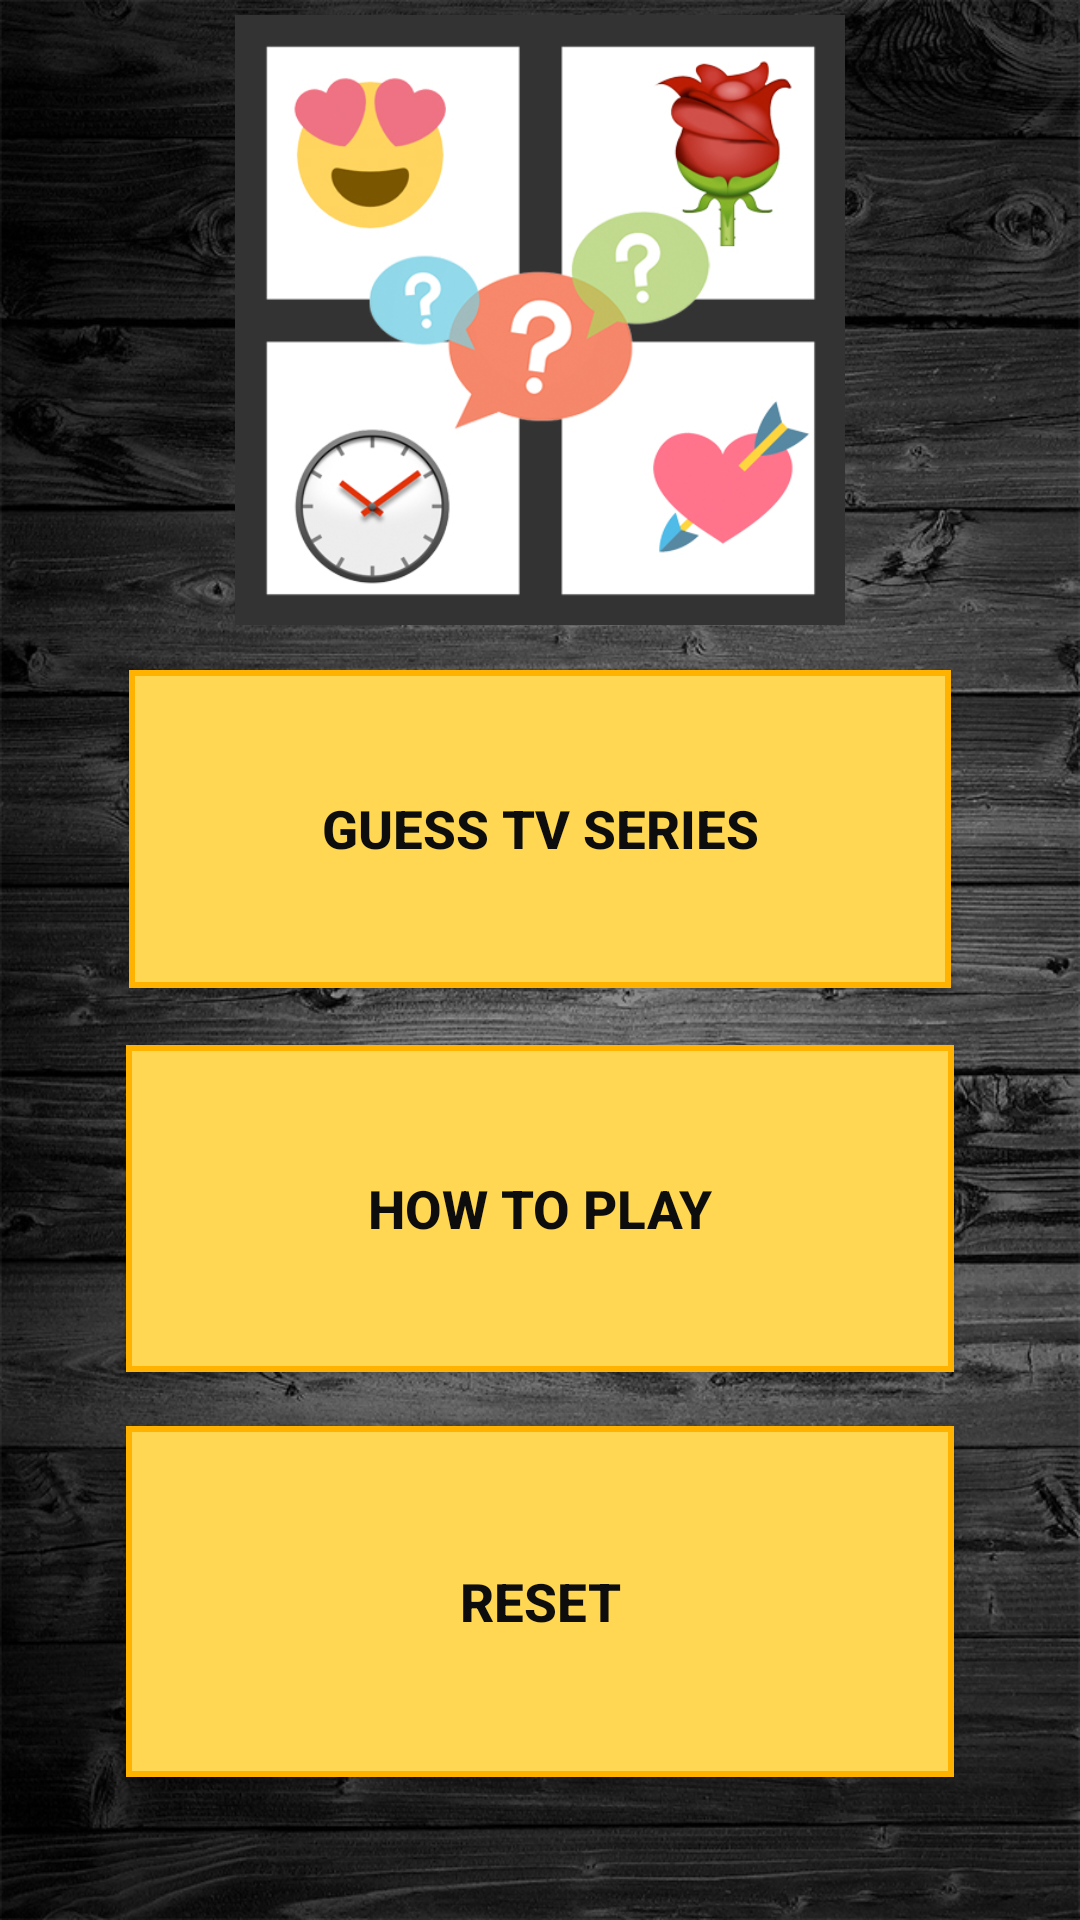

Here is an Android app screen rendered from its layout file. Give the layout XML and the strings, colors and styles it references.
<!-- AndroidManifest.xml: application theme Base.Theme.AppCompat.Light -->
<!-- res/layout/giris.xml -->
<RelativeLayout xmlns:android="http://schemas.android.com/apk/res/android"
    xmlns:tools="http://schemas.android.com/tools"
    android:layout_width="fill_parent"
    android:layout_height="fill_parent"
    android:background="@drawable/backmenu">

    <LinearLayout
        android:layout_width="fill_parent"
        android:layout_height="fill_parent"
        android:orientation="vertical"
        tools:ignore="UselessParent">

        <ImageView
            android:id="@+id/imageView1"
            android:layout_width="fill_parent"
            android:layout_height="fill_parent"
            android:layout_margin="5dp"
            android:layout_weight="2"
            android:src="@drawable/aa"
            android:contentDescription="@string/todo" />

        <LinearLayout
            android:layout_width="fill_parent"
            android:layout_height="fill_parent"
            android:layout_marginLeft="33dp"
            android:layout_marginRight="33dp"
            android:layout_weight="1"
            android:orientation="vertical">

            <Button
                android:id="@+id/img_play"
                android:layout_width="fill_parent"
                android:layout_height="109dp"
                android:layout_margin="10dp"
                android:layout_weight="1"
                android:background="@drawable/imageview_point"
                android:padding="7dp"
                android:text="@string/guess_emoji_movie"

                android:textAllCaps="false"
                android:textColor="@color/black"
                android:textSize="@dimen/value17bucuk"
                android:textStyle="bold"
                tools:ignore="NestedWeights,SpUsage" />

            <Button
                android:id="@+id/btn_aciklama"
                android:layout_width="fill_parent"
                android:layout_height="112dp"
                android:layout_margin="9dp"
                android:layout_weight="1"
                android:background="@drawable/imageview_point"
                android:padding="7dp"
                android:text="@string/how_to_play"

                android:textColor="@color/black"
                android:textSize="@dimen/value17bucuk"
                android:textStyle="bold"
                tools:ignore="SpUsage" />

            <Button
                android:id="@+id/btn_reset"
                android:layout_width="fill_parent"
                android:layout_height="120dp"
                android:layout_margin="9dp"
                android:layout_weight="1"
                android:background="@drawable/imageview_point"
                android:padding="7dp"
                android:text="RESET"

                android:textColor="@color/black"
                android:textSize="@dimen/value17bucuk"
                android:textStyle="bold"
                tools:ignore="HardcodedText,SpUsage" />

            <Button
                android:id="@+id/btn_howto"
                android:layout_width="wrap_content"
                android:layout_height="24dp"
                android:layout_margin="9dp"
                android:layout_weight="1"
                android:background="@drawable/imageview_point"
                android:padding="7dp"
                android:text="@string/rate"

                android:textColor="@color/black"
                android:textSize="@dimen/value17bucuk"
                android:textStyle="bold"
                android:visibility="invisible"
                tools:ignore="SpUsage" />


        </LinearLayout>

    </LinearLayout>
</RelativeLayout>
<!-- resources referenced by this layout -->
<resources>
  <color name="black">#0d0d0d</color>
  <dimen name="value17bucuk">17.5dp</dimen>
  <!-- drawable aa: jpg bitmap (drawable-xhdpi, 106156 bytes) -->
  <!-- drawable backmenu: jpg bitmap (drawable-xhdpi, 511465 bytes) -->
  <!-- drawable imageview_point (drawable-xhdpi) -->
  <?xml version="1.0" encoding="utf-8"?>
  <selector xmlns:android="http://schemas.android.com/apk/res/android" >
      <item android:state_pressed="true" >
          <shape android:shape="rectangle"  >
              <corners android:radius="0dip" />
              <stroke android:width="2dip" android:color="#FFB200" />
              <gradient  android:angle="-90"  android:startColor="#FFD752" android:endColor="#FFD752"  />
          </shape>
      </item>
      <item android:state_focused="true">
          <shape android:shape="rectangle"  >
              <corners android:radius="0dip" />
              <stroke android:width="2dip" android:color="#FFB200" />
              <solid  android:color="#FFD752"/>
          </shape>
      </item>
      <item >
          <shape android:shape="rectangle"  >
              <corners android:radius="0dip" />
              <stroke android:width="2dip" android:color="#FFB200" />
              <gradient  android:angle="-90"  android:startColor="#FFD752" android:endColor="#FFD752" />
          </shape>
      </item>
  </selector>
  <string name="guess_emoji_movie">GUESS TV SERIES</string>
  <string name="how_to_play">HOW TO PLAY</string>
  <string name="rate">RATE</string>
  <string name="todo">TODO</string>
</resources>
